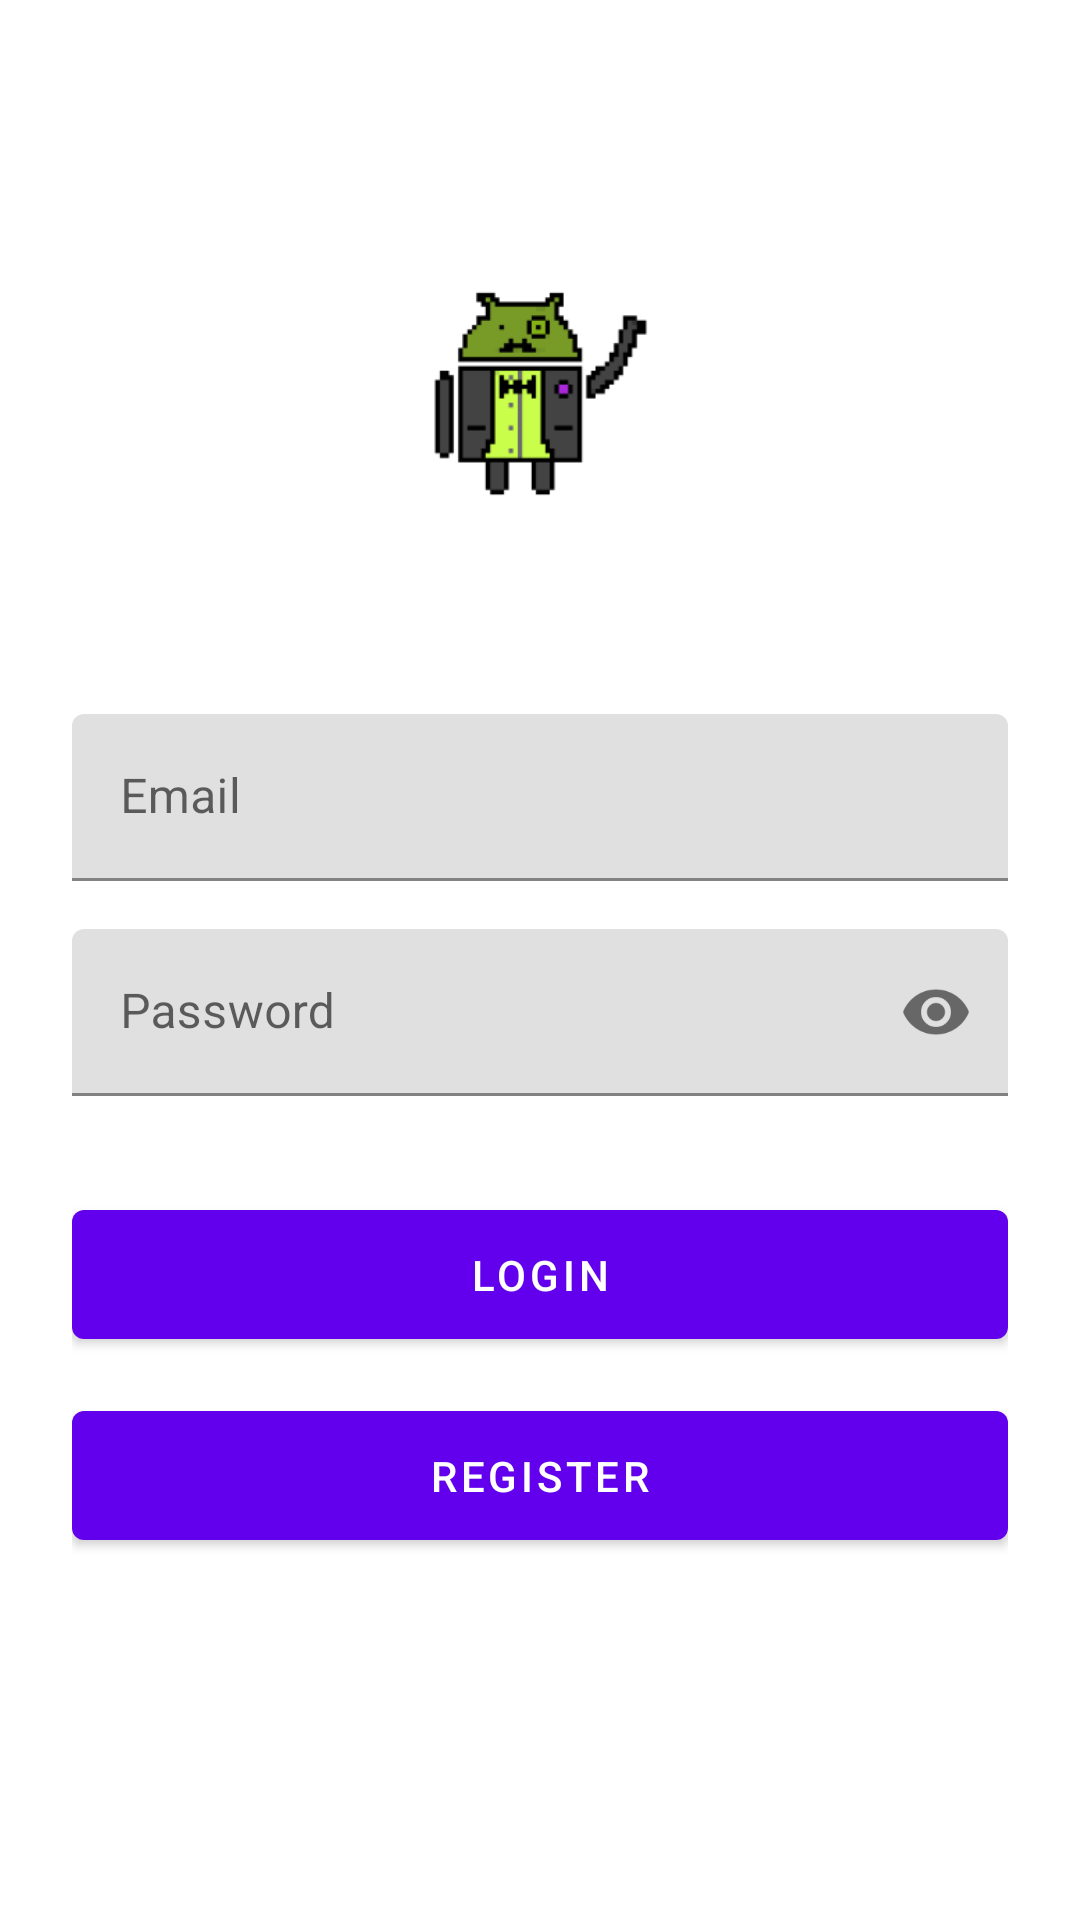

This screen was rendered from an Android layout file. Write that file and the resources it references.
<!-- AndroidManifest.xml: application theme Theme.Ringmeupapp -->
<!-- res/layout/activity_main.xml -->
<?xml version="1.0" encoding="utf-8"?>
<ScrollView xmlns:android="http://schemas.android.com/apk/res/android"
    xmlns:app="http://schemas.android.com/apk/res-auto"
    android:layout_width="match_parent"
    android:layout_height="match_parent"
    android:fitsSystemWindows="true">

    <LinearLayout
        android:layout_width="match_parent"
        android:layout_height="wrap_content"
        android:orientation="vertical"
        android:paddingLeft="24dp"
        android:paddingRight="24dp"
        android:paddingTop="56dp">

        <ImageView
            android:layout_width="150dp"
            android:layout_height="150dp"
            android:layout_gravity="center_horizontal"
            android:layout_marginBottom="24dp"
            android:src="@mipmap/ic_login_foreground" />

        <com.google.android.material.textfield.TextInputLayout
            android:layout_width="match_parent"
            android:layout_height="wrap_content"
            android:layout_marginBottom="8dp"
            android:layout_marginTop="8dp">

            <EditText
                android:id="@+id/etEmail"
                android:layout_width="match_parent"
                android:layout_height="wrap_content"
                android:hint="@string/email"
                android:inputType="textEmailAddress"
                android:text="" />

        </com.google.android.material.textfield.TextInputLayout>

        <com.google.android.material.textfield.TextInputLayout
            android:layout_width="match_parent"
            android:layout_height="wrap_content"
            android:layout_marginBottom="8dp"
            android:layout_marginTop="8dp"
            app:endIconMode="password_toggle">

            <EditText
                android:id="@+id/etPassword"
                android:layout_width="match_parent"
                android:layout_height="wrap_content"
                android:hint="@string/password"
                android:inputType="textPassword"
                android:text="" />

        </com.google.android.material.textfield.TextInputLayout>

        <Button
            android:id="@+id/btnLogin"
            android:layout_width="match_parent"
            android:layout_height="wrap_content"
            android:layout_marginBottom="12dp"
            android:layout_marginTop="24dp"
            android:padding="12dp"
            android:text="@string/login" />

        <Button
            android:id="@+id/btnRegister"
            android:layout_width="match_parent"
            android:layout_height="wrap_content"
            android:padding="12dp"
            android:text="@string/register" />

    </LinearLayout>

</ScrollView>
<!-- resources referenced by this layout -->
<resources>
  <!-- mipmap ic_login_foreground: png bitmap (mipmap-hdpi, 2894 bytes) -->
  <string name="email">Email</string>
  <string name="login">Login</string>
  <string name="password">Password</string>
  <string name="register">Register</string>
  <style name="Theme.Ringmeupapp" parent="Theme.MaterialComponents.DayNight.DarkActionBar">
          
          <item name="colorPrimary">@color/purple_500</item>
          <item name="colorPrimaryVariant">@color/purple_700</item>
          <item name="colorOnPrimary">@color/white</item>
          
          <item name="colorSecondary">@color/teal_200</item>
          <item name="colorSecondaryVariant">@color/teal_700</item>
          <item name="colorOnSecondary">@color/black</item>
          
          <item name="android:statusBarColor" tools:targetApi="l">?attr/colorPrimaryVariant</item>
          
      </style>
  <!-- not gathered from this repository: default colours our renderer supplied (Android Studio template values) -->
  <color name="purple_500">#FF6200EE</color>
  <color name="purple_700">#FF3700B3</color>
  <color name="teal_200">#FF03DAC5</color>
  <color name="teal_700">#FF018786</color>
  <color name="black">#FF000000</color>
  <color name="white">#FFFFFFFF</color>
</resources>
